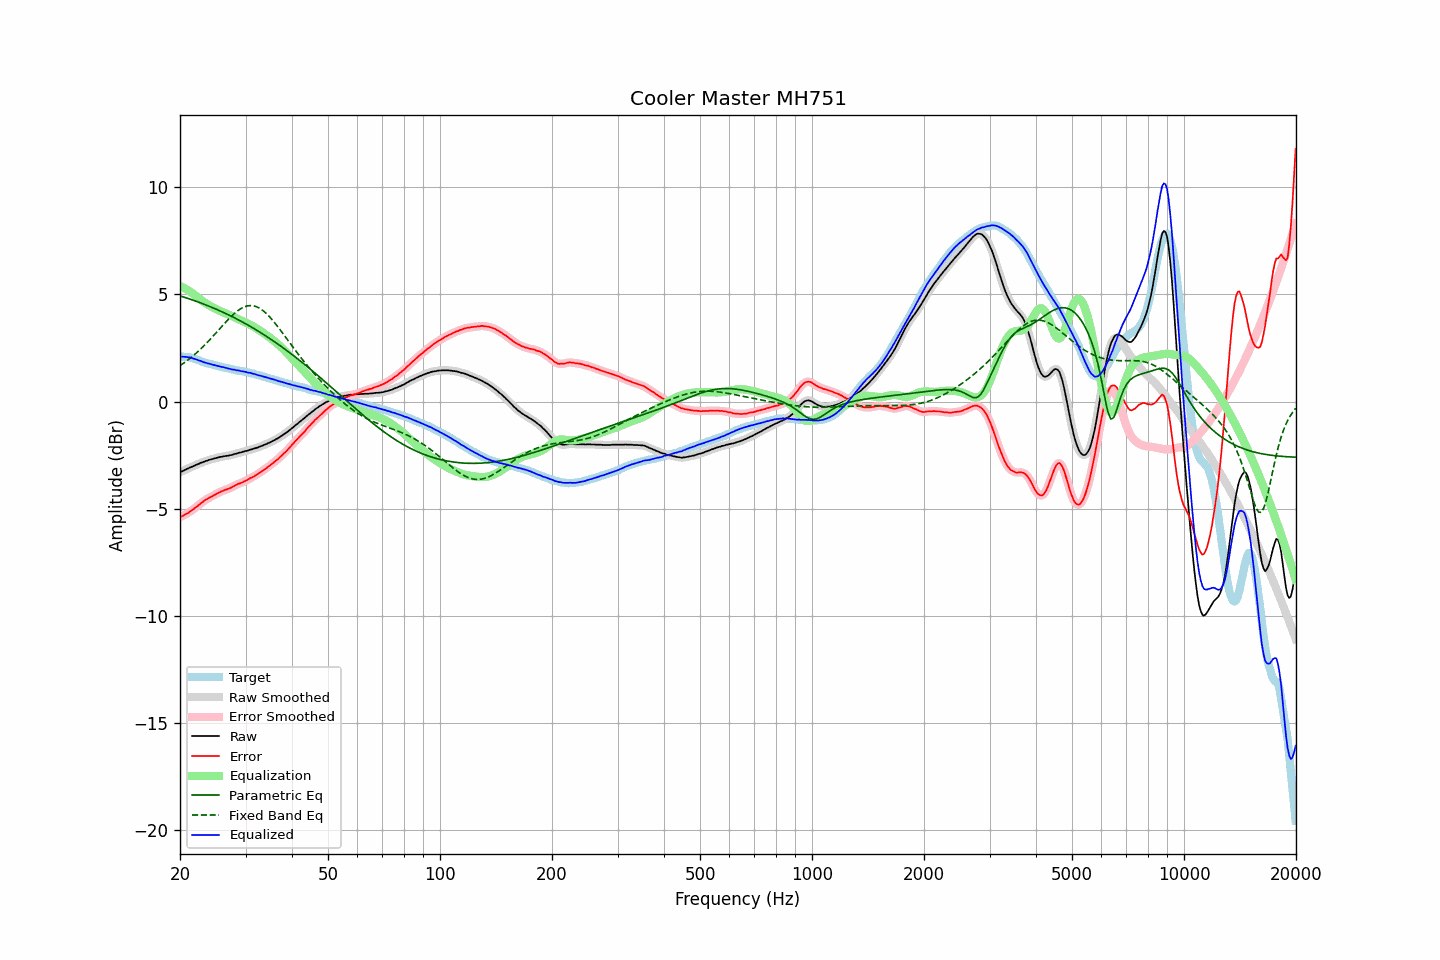

The data file committed next to this chart (first rows):
frequency, raw, error, smoothed, error_smoothed, equalization, parametric_eq, fixed_band_eq, equalized_raw, equalized_smoothed, target
20.00, -3.29, -5.39, -3.29, -5.39, 5.39, 4.93, 1.68, 2.10, 2.10, 2.10
20.20, -3.26, -5.35, -3.26, -5.36, 5.36, 4.91, 1.73, 2.09, 2.10, 2.09
20.40, -3.23, -5.32, -3.23, -5.32, 5.32, 4.88, 1.78, 2.09, 2.09, 2.09
20.61, -3.19, -5.27, -3.19, -5.28, 5.28, 4.86, 1.83, 2.08, 2.08, 2.08
20.81, -3.15, -5.23, -3.16, -5.24, 5.23, 4.83, 1.89, 2.08, 2.08, 2.08
21.02, -3.12, -5.20, -3.12, -5.19, 5.19, 4.81, 1.94, 2.07, 2.07, 2.08
21.23, -3.08, -5.14, -3.08, -5.15, 5.14, 4.78, 2.00, 2.06, 2.06, 2.06
21.44, -3.05, -5.09, -3.05, -5.09, 5.09, 4.76, 2.06, 2.04, 2.04, 2.04
21.66, -3.02, -5.04, -3.02, -5.04, 5.04, 4.73, 2.12, 2.01, 2.02, 2.02
21.87, -2.99, -4.98, -2.99, -4.98, 4.98, 4.71, 2.19, 1.99, 1.99, 1.99
22.09, -2.95, -4.92, -2.96, -4.92, 4.92, 4.68, 2.25, 1.97, 1.97, 1.97
22.31, -2.92, -4.87, -2.92, -4.86, 4.86, 4.65, 2.32, 1.94, 1.94, 1.95
22.54, -2.89, -4.81, -2.89, -4.81, 4.80, 4.62, 2.39, 1.91, 1.91, 1.92
22.76, -2.85, -4.74, -2.86, -4.75, 4.74, 4.60, 2.46, 1.89, 1.89, 1.89
22.99, -2.83, -4.69, -2.83, -4.68, 4.69, 4.57, 2.53, 1.86, 1.86, 1.86
23.22, -2.80, -4.63, -2.80, -4.63, 4.64, 4.54, 2.61, 1.83, 1.83, 1.83
23.45, -2.77, -4.58, -2.78, -4.58, 4.58, 4.51, 2.68, 1.81, 1.81, 1.80
23.69, -2.75, -4.54, -2.75, -4.53, 4.54, 4.48, 2.76, 1.78, 1.79, 1.78
23.92, -2.72, -4.49, -2.72, -4.49, 4.49, 4.45, 2.84, 1.77, 1.77, 1.76
24.16, -2.70, -4.46, -2.70, -4.45, 4.45, 4.42, 2.92, 1.75, 1.75, 1.75
24.40, -2.68, -4.41, -2.68, -4.41, 4.41, 4.39, 3.00, 1.73, 1.73, 1.73
24.65, -2.66, -4.37, -2.66, -4.38, 4.37, 4.36, 3.08, 1.71, 1.71, 1.71
24.89, -2.64, -4.33, -2.64, -4.33, 4.33, 4.32, 3.17, 1.69, 1.69, 1.69
25.14, -2.62, -4.29, -2.62, -4.29, 4.29, 4.29, 3.25, 1.67, 1.67, 1.67
25.39, -2.60, -4.25, -2.60, -4.25, 4.26, 4.26, 3.34, 1.65, 1.65, 1.65
25.65, -2.58, -4.22, -2.58, -4.22, 4.22, 4.23, 3.42, 1.64, 1.64, 1.64
25.91, -2.57, -4.18, -2.57, -4.18, 4.19, 4.19, 3.50, 1.62, 1.62, 1.61
26.16, -2.55, -4.15, -2.55, -4.15, 4.16, 4.16, 3.59, 1.60, 1.60, 1.60
26.43, -2.54, -4.12, -2.54, -4.12, 4.13, 4.12, 3.67, 1.58, 1.58, 1.58
26.69, -2.53, -4.10, -2.53, -4.10, 4.09, 4.09, 3.75, 1.56, 1.56, 1.57
26.96, -2.52, -4.07, -2.52, -4.07, 4.06, 4.05, 3.83, 1.54, 1.54, 1.55
27.23, -2.50, -4.04, -2.51, -4.04, 4.03, 4.01, 3.91, 1.53, 1.52, 1.54
27.50, -2.49, -4.01, -2.49, -4.00, 4.00, 3.98, 3.98, 1.50, 1.51, 1.51
27.77, -2.47, -3.97, -2.47, -3.97, 3.96, 3.94, 4.05, 1.49, 1.49, 1.49
28.05, -2.44, -3.92, -2.45, -3.92, 3.93, 3.90, 4.12, 1.49, 1.48, 1.48
28.33, -2.43, -3.88, -2.43, -3.88, 3.89, 3.86, 4.18, 1.46, 1.47, 1.45
28.62, -2.40, -3.84, -2.41, -3.85, 3.86, 3.82, 4.24, 1.45, 1.45, 1.44
28.90, -2.38, -3.82, -2.39, -3.82, 3.82, 3.78, 4.29, 1.44, 1.44, 1.44
29.19, -2.37, -3.79, -2.36, -3.79, 3.79, 3.74, 4.34, 1.42, 1.42, 1.42
29.48, -2.34, -3.76, -2.34, -3.76, 3.75, 3.70, 4.38, 1.41, 1.41, 1.42
29.78, -2.32, -3.72, -2.33, -3.72, 3.72, 3.66, 4.42, 1.40, 1.39, 1.40
30.08, -2.30, -3.69, -2.31, -3.69, 3.68, 3.62, 4.44, 1.38, 1.38, 1.39
30.38, -2.29, -3.66, -2.28, -3.65, 3.65, 3.58, 4.46, 1.36, 1.36, 1.36
30.68, -2.26, -3.60, -2.26, -3.61, 3.61, 3.54, 4.47, 1.35, 1.35, 1.34
30.99, -2.23, -3.55, -2.24, -3.57, 3.57, 3.49, 4.48, 1.34, 1.33, 1.32
31.30, -2.22, -3.53, -2.22, -3.52, 3.53, 3.45, 4.47, 1.31, 1.31, 1.31
31.61, -2.19, -3.49, -2.20, -3.49, 3.48, 3.41, 4.46, 1.29, 1.29, 1.30
31.93, -2.17, -3.44, -2.17, -3.44, 3.44, 3.36, 4.44, 1.27, 1.27, 1.27
32.24, -2.15, -3.40, -2.15, -3.40, 3.39, 3.32, 4.41, 1.24, 1.25, 1.25
32.57, -2.12, -3.35, -2.12, -3.35, 3.35, 3.27, 4.37, 1.23, 1.23, 1.22
32.89, -2.09, -3.30, -2.09, -3.30, 3.30, 3.22, 4.33, 1.21, 1.21, 1.21
33.22, -2.06, -3.24, -2.06, -3.25, 3.25, 3.18, 4.28, 1.19, 1.19, 1.18
33.55, -2.03, -3.20, -2.03, -3.20, 3.20, 3.13, 4.22, 1.16, 1.16, 1.17
33.89, -2.00, -3.14, -2.00, -3.14, 3.14, 3.08, 4.15, 1.14, 1.14, 1.14
34.23, -1.97, -3.10, -1.97, -3.09, 3.09, 3.03, 4.09, 1.12, 1.12, 1.12
34.57, -1.93, -3.02, -1.94, -3.03, 3.03, 2.98, 4.01, 1.10, 1.10, 1.09
34.92, -1.90, -2.97, -1.90, -2.98, 2.98, 2.93, 3.93, 1.07, 1.08, 1.07
35.27, -1.86, -2.92, -1.86, -2.92, 2.92, 2.88, 3.85, 1.06, 1.05, 1.06
35.62, -1.82, -2.86, -1.83, -2.86, 2.86, 2.83, 3.76, 1.04, 1.03, 1.04
35.97, -1.79, -2.80, -1.79, -2.80, 2.80, 2.78, 3.67, 1.01, 1.01, 1.00
... 635 more rows
